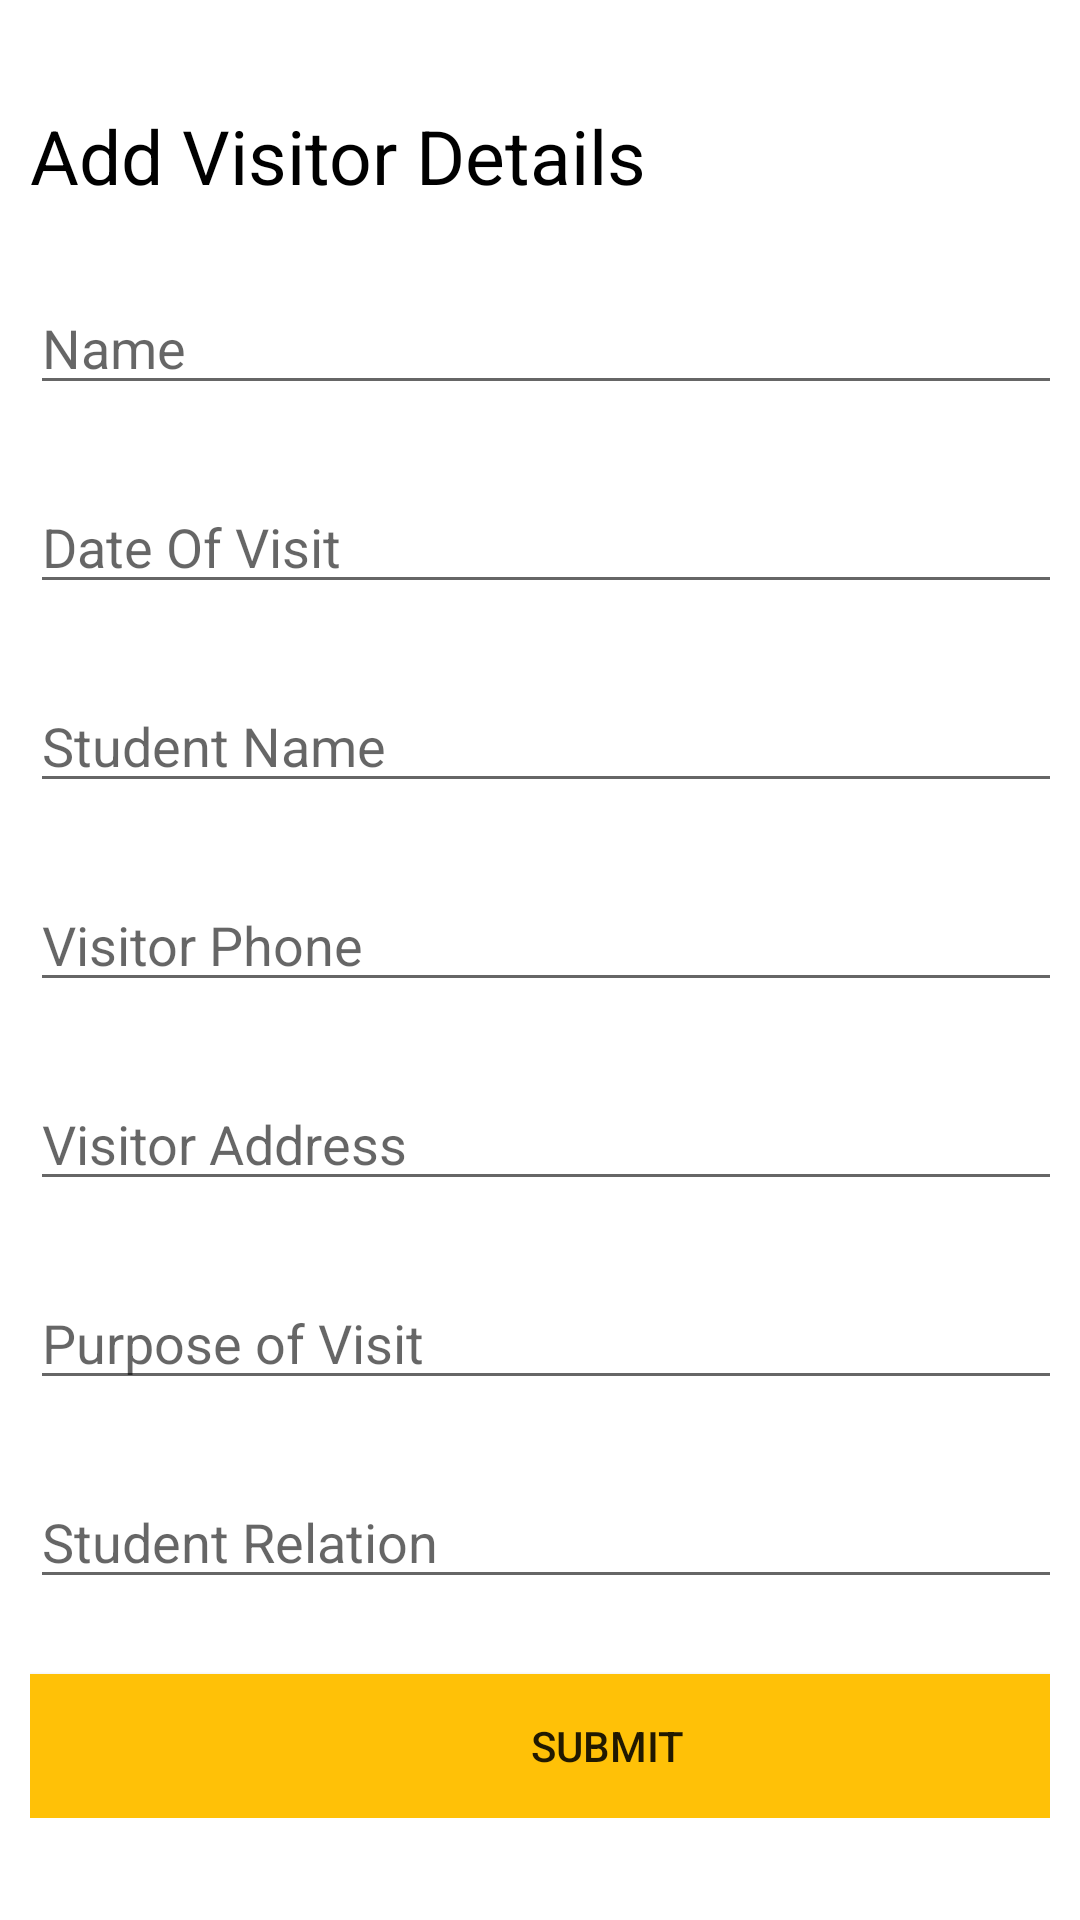

This screen was rendered from an Android layout file. Write that file and the resources it references.
<!-- AndroidManifest.xml: application theme Theme.DjAttendance -->
<!-- res/layout/activity_add_visitor.xml -->
<?xml version="1.0" encoding="utf-8"?>
<androidx.core.widget.NestedScrollView xmlns:android="http://schemas.android.com/apk/res/android"
    xmlns:app="http://schemas.android.com/apk/res-auto"
    xmlns:tools="http://schemas.android.com/tools"
    android:layout_width="match_parent"
    android:layout_height="match_parent"
    tools:context=".AddVisitorActivity">

    <LinearLayout
        android:layout_width="match_parent"
        android:layout_height="match_parent"
        tools:layout_editor_absoluteX="69dp"
        tools:layout_editor_absoluteY="0dp"
        android:orientation="vertical"
        android:paddingLeft="10dp"
        android:paddingRight="10dp"
        android:paddingTop="10dp"
        android:paddingBottom="10dp">

        <TextView
            android:id="@+id/title"
            android:layout_width="wrap_content"
            android:layout_height="wrap_content"
            android:layout_marginTop="25dp"
            android:ems="10"
            android:text="Add Visitor Details"
            android:textColor="@color/black"
            android:textSize="25sp"
            app:layout_constraintEnd_toEndOf="parent"
            app:layout_constraintHorizontal_bias="0.436"
            app:layout_constraintStart_toStartOf="parent"
            app:layout_constraintTop_toTopOf="parent" />

        <EditText
            android:id="@+id/visitor_name"
            android:layout_width="385dp"
            android:layout_height="wrap_content"
            android:layout_marginTop="25dp"
            android:ems="10"
            android:hint="Name"
            app:layout_constraintEnd_toEndOf="parent"
            app:layout_constraintHorizontal_bias="0.184"
            app:layout_constraintStart_toStartOf="parent"
            app:layout_constraintTop_toTopOf="parent" />


        <EditText
            android:id="@+id/date_of_visit"
            android:layout_width="385dp"
            android:layout_height="wrap_content"
            android:layout_marginTop="25dp"
            android:ems="10"
            android:hint="Date Of Visit"
            android:inputType="date"
            android:selectAllOnFocus="true"
            app:layout_constraintEnd_toEndOf="parent"
            app:layout_constraintHorizontal_bias="0.151"
            app:layout_constraintStart_toStartOf="parent"
            app:layout_constraintTop_toTopOf="parent"
            android:clickable="false"
            android:cursorVisible="false"
            android:focusable="false"
            android:focusableInTouchMode="false"/>

        <EditText
            android:id="@+id/student_name_for_visitor"
            android:layout_width="385dp"
            android:layout_height="wrap_content"
            android:layout_marginTop="25dp"
            android:ems="10"
            android:hint="Student Name"
            android:inputType="text"
            app:layout_constraintEnd_toEndOf="parent"
            app:layout_constraintHorizontal_bias="0.919"
            app:layout_constraintStart_toStartOf="parent"
            app:layout_constraintTop_toTopOf="parent" />

        <EditText
            android:id="@+id/visitor_phone"
            android:layout_width="385dp"
            android:layout_height="wrap_content"
            android:layout_marginTop="25dp"
            android:ems="10"
            android:hint="Visitor Phone"
            android:inputType="phone"
            app:layout_constraintEnd_toEndOf="parent"
            app:layout_constraintHorizontal_bias="0.194"
            app:layout_constraintStart_toStartOf="parent"
            app:layout_constraintTop_toTopOf="parent" />

        <EditText
            android:id="@+id/visitor_address"
            android:layout_width="385dp"
            android:layout_height="wrap_content"
            android:layout_marginTop="25dp"
            android:ems="10"
            android:hint="Visitor Address"
            android:inputType="text"
            android:maxLines="2"
            app:layout_constraintEnd_toEndOf="parent"
            app:layout_constraintHorizontal_bias="0.194"
            app:layout_constraintStart_toStartOf="parent"
            app:layout_constraintTop_toTopOf="parent" />

        <EditText
            android:id="@+id/purpose_of_visit"
            android:layout_width="385dp"
            android:layout_height="wrap_content"
            android:layout_marginTop="25dp"
            android:ems="10"
            android:hint="Purpose of Visit"
            android:inputType="text"
            android:maxLines="2"
            app:layout_constraintEnd_toEndOf="parent"
            app:layout_constraintHorizontal_bias="0.194"
            app:layout_constraintStart_toStartOf="parent"
            app:layout_constraintTop_toTopOf="parent" />

        <EditText
            android:id="@+id/relation"
            android:layout_width="385dp"
            android:layout_height="wrap_content"
            android:layout_marginTop="25dp"
            android:ems="10"
            android:hint="Student Relation"
            android:inputType="text"
            app:layout_constraintEnd_toEndOf="parent"
            app:layout_constraintHorizontal_bias="0.151"
            app:layout_constraintStart_toStartOf="parent"
            app:layout_constraintTop_toTopOf="parent" />

        <Button
            android:id="@+id/submit_visitor"
            android:layout_width="385dp"
            android:layout_height="wrap_content"
            android:layout_marginTop="25dp"
            android:background="@color/colorPrimary"
            android:text="SUBMIT"
            app:layout_constraintEnd_toEndOf="parent"
            app:layout_constraintHorizontal_bias="0.425"
            app:layout_constraintStart_toStartOf="parent"
            app:layout_constraintTop_toTopOf="parent" />

    </LinearLayout>
</androidx.core.widget.NestedScrollView>
<!-- resources referenced by this layout -->
<resources>
  <color name="black">#FF000000</color>
  <color name="colorPrimary">#FFC107</color>
  <style name="Theme.DjAttendance" parent="Theme.MaterialComponents.DayNight.DarkActionBar">
          
          <item name="colorPrimary">@color/purple_500</item>
          <item name="colorPrimaryVariant">@color/purple_700</item>
          <item name="colorOnPrimary">@color/white</item>
          
          <item name="colorSecondary">@color/teal_200</item>
          <item name="colorSecondaryVariant">@color/teal_700</item>
          <item name="colorOnSecondary">@color/black</item>
          
          <item name="android:statusBarColor">?attr/colorPrimaryVariant</item>
          
      </style>
  <color name="purple_500">#FF6200EE</color>
  <color name="purple_700">#FF3700B3</color>
  <color name="white">#FFFFFFFF</color>
  <color name="teal_200">#FF03DAC5</color>
  <color name="teal_700">#FF018786</color>
</resources>
